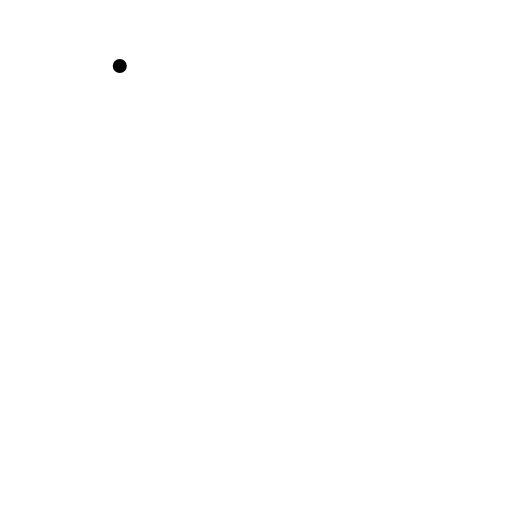
t = 0.00 s
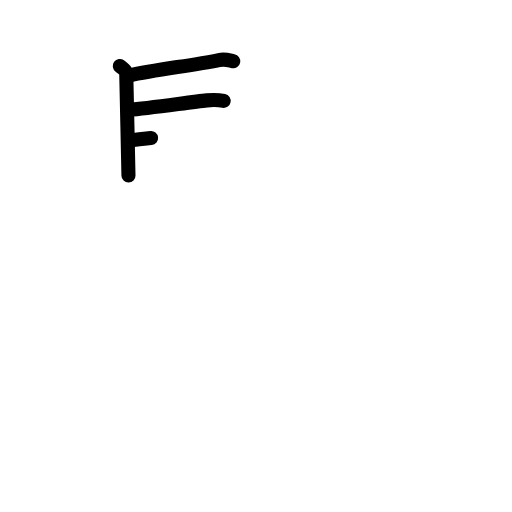
t = 3.13 s
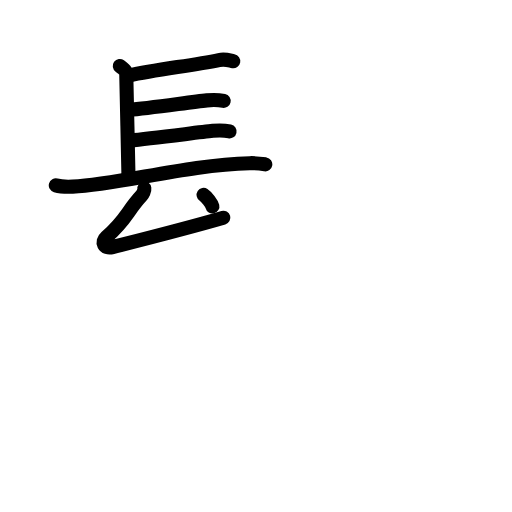
t = 6.25 s
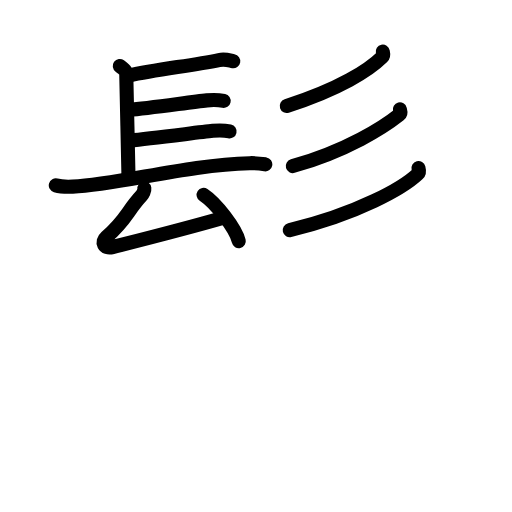
t = 9.63 s
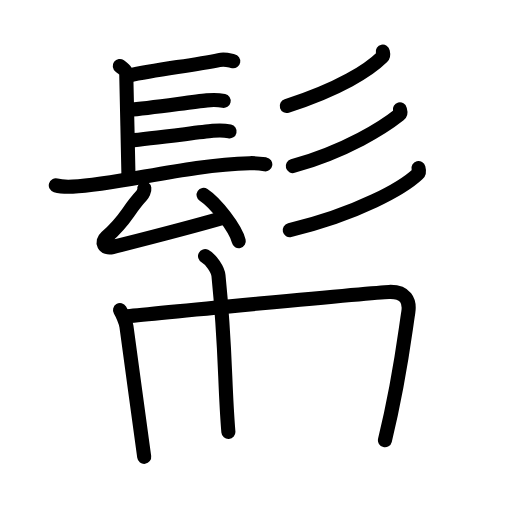
t = 12.88 s
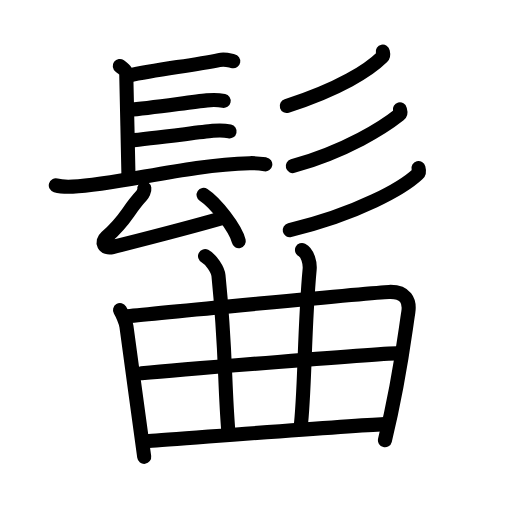
t = 16.00 s

The animated SVG that drew these frames (rendered in a browser with its animation timeline set to each time). Animation: 47 SMIL elements (animate=47); one cycle of 16.00 s.

<?xml version="1.0" encoding="UTF-8"?>
<!--
AniKanjiVG is licensed by CC-BY-SA Paul C. Sommerhoff (https://bitbucket.org/sommerhoff/anikanjivg).
AniKanjiVG uses KanjiVG which is licensed by CC-BY-SA Ulrich Apel (http://kanjivg.tagaini.net).
See also http://creativecommons.org/licenses/by-sa/3.0/
-->
<svg xmlns:kvg='http://kanjivg.tagaini.net' xmlns='http://www.w3.org/2000/svg' width='109' height='109' viewBox='0 0 109 109' style='fill:none;stroke:#000000;stroke-width:3;stroke-linecap:round;stroke-linejoin:round;' id="kvg:kanji_09af7"><g id="kvg:09af7" kvg:element="髷"><g id="kvg:09af7-g1" kvg:element="髟" kvg:position="top" kvg:radical="general"><g id="kvg:09af7-g2" kvg:element="長" kvg:variant="true" kvg:position="left"><path id="kvg:09af7-s1" kvg:type="㇑a" d="M25.5,14.06c1.39,1.02,1.39,1.19,1.39,2.21s0.46,19.57,0.46,21.1"><animate attributeName="d" begin="0.0s" dur="1.0s" from="M25.5,14.06C25.5,14.06,25.5,14.06,25.5,14.06" to="M25.5,14.06c1.39,1.02,1.39,1.19,1.39,2.21s0.46,19.57,0.46,21.1" />
</path>
<path id="kvg:09af7-s2" kvg:type="㇐b" d="M27.44,16.08c5.81-1.33,13.31-2.08,19.17-3.3c1.42-0.3,2.32,0.12,3.05,0.25"><animate attributeName="d" begin="1.0s" dur="0.5s" from="M27.44,16.08C27.44,16.08,27.44,16.08,27.44,16.08" to="M27.44,16.08c5.81-1.33,13.31-2.08,19.17-3.3" />
<animate attributeName="d" begin="1.5s" dur="0.5s" from="M27.44,16.08c5.81-1.33,13.31-2.08,19.17-3.3c0,0,0,0,0,0,0" to="M27.44,16.08c5.81-1.33,13.31-2.08,19.17-3.3c1.42-0.3,2.32,0.12,3.05,0.25" />
<animate attributeName="d" begin="0s" dur="1.0s" from="M-100,-100" to="M-100,-100" />
</path>
<path id="kvg:09af7-s3" kvg:type="㇐b" d="M27.52,23.39c4.22-0.36,13.11-1.66,16.52-2.02c1.28-0.13,2.58-0.09,3.57,0.12"><animate attributeName="d" begin="2.0s" dur="0.5s" from="M27.52,23.39C27.52,23.39,27.52,23.39,27.52,23.39" to="M27.52,23.39c4.22-0.36,13.11-1.66,16.52-2.02" />
<animate attributeName="d" begin="2.5s" dur="0.5s" from="M27.52,23.39c4.22-0.36,13.11-1.66,16.52-2.02c0,0,0,0,0,0,0" to="M27.52,23.39c4.22-0.36,13.11-1.66,16.52-2.02c1.28-0.13,2.58-0.09,3.57,0.12" />
<animate attributeName="d" begin="0s" dur="2.0s" from="M-100,-100" to="M-100,-100" />
</path>
<path id="kvg:09af7-s4" kvg:type="㇐b" d="M27.78,29.88c4.22-0.36,14.11-1.66,17.52-2.02c1.28-0.13,2.58-0.09,3.57,0.12"><animate attributeName="d" begin="3.0s" dur="0.5s" from="M27.78,29.88C27.78,29.88,27.78,29.88,27.78,29.88" to="M27.78,29.88c4.22-0.36,14.11-1.66,17.52-2.02" />
<animate attributeName="d" begin="3.5s" dur="0.5s" from="M27.78,29.88c4.22-0.36,14.11-1.66,17.52-2.02c0,0,0,0,0,0,0" to="M27.78,29.88c4.22-0.36,14.11-1.66,17.52-2.02c1.28-0.13,2.58-0.09,3.57,0.12" />
<animate attributeName="d" begin="0s" dur="3.0s" from="M-100,-100" to="M-100,-100" />
</path>
<path id="kvg:09af7-s5" kvg:type="㇐" d="M11.88,39.47c0.94,0.26,2.67,0.3,3.61,0.26c9.81-0.43,24.3-4.65,37.69-4.99c1.57-0.04,2.51,0.12,3.3,0.25"><animate attributeName="d" begin="4.0s" dur="0.3333333333333333s" from="M11.88,39.47C11.88,39.47,11.88,39.47,11.88,39.47" to="M11.88,39.47c0.94,0.26,2.67,0.3,3.61,0.26" />
<animate attributeName="d" begin="4.333333333333333s" dur="0.3333333333333333s" from="M11.88,39.47c0.94,0.26,2.67,0.3,3.61,0.26c0,0,0,0,0,0,0" to="M11.88,39.47c0.94,0.26,2.67,0.3,3.61,0.26c9.81-0.43,24.3-4.65,37.69-4.99" />
<animate attributeName="d" begin="4.666666666666667s" dur="0.3333333333333333s" from="M11.88,39.47c0.94,0.26,2.67,0.3,3.61,0.26c9.81-0.43,24.3-4.65,37.69-4.99c0,0,0,0,0,0,0" to="M11.88,39.47c0.94,0.26,2.67,0.3,3.61,0.26c9.81-0.43,24.3-4.65,37.69-4.99c1.57-0.04,2.51,0.12,3.3,0.25" />
<animate attributeName="d" begin="0s" dur="4.0s" from="M-100,-100" to="M-100,-100" />
</path>
<g id="kvg:09af7-g3" kvg:element="厶"><path id="kvg:09af7-s6" kvg:type="㇜" d="M30.73,40.12c0.07,0.51-0.35,1.25-0.59,1.51c-3.2,3.45-3.12,5.03-7.54,8.88c-1.1,0.97-0.53,2.57,1.36,2.09c7.29-1.85,15.29-3.85,23.59-6.25"><animate attributeName="d" begin="5.0s" dur="0.25s" from="M30.73,40.12C30.73,40.12,30.73,40.12,30.73,40.12" to="M30.73,40.12c0.07,0.51-0.35,1.25-0.59,1.51" />
<animate attributeName="d" begin="5.25s" dur="0.25s" from="M30.73,40.12c0.07,0.51-0.35,1.25-0.59,1.51c0,0,0,0,0,0,0" to="M30.73,40.12c0.07,0.51-0.35,1.25-0.59,1.51c-3.2,3.45-3.12,5.03-7.54,8.88" />
<animate attributeName="d" begin="5.5s" dur="0.25s" from="M30.73,40.12c0.07,0.51-0.35,1.25-0.59,1.51c-3.2,3.45-3.12,5.03-7.54,8.88c0,0,0,0,0,0,0" to="M30.73,40.12c0.07,0.51-0.35,1.25-0.59,1.51c-3.2,3.45-3.12,5.03-7.54,8.88c-1.1,0.97-0.53,2.57,1.36,2.09" />
<animate attributeName="d" begin="5.75s" dur="0.25s" from="M30.73,40.12c0.07,0.51-0.35,1.25-0.59,1.51c-3.2,3.45-3.12,5.03-7.54,8.88c-1.1,0.97-0.53,2.57,1.36,2.09c0,0,0,0,0,0,0" to="M30.73,40.12c0.07,0.51-0.35,1.25-0.59,1.51c-3.2,3.45-3.12,5.03-7.54,8.88c-1.1,0.97-0.53,2.57,1.36,2.09c7.29-1.85,15.29-3.85,23.59-6.25" />
<animate attributeName="d" begin="0s" dur="5.0s" from="M-100,-100" to="M-100,-100" />
</path>
<path id="kvg:09af7-s7" kvg:type="㇔" d="M43.34,41.48c2.64,1.74,6.83,7.15,7.49,9.85"><animate attributeName="d" begin="6.0s" dur="1.0s" from="M43.34,41.48C43.34,41.48,43.34,41.48,43.34,41.48" to="M43.34,41.48c2.64,1.74,6.83,7.15,7.49,9.85" />
<animate attributeName="d" begin="0s" dur="6.0s" from="M-100,-100" to="M-100,-100" />
</path>
</g>
</g>
<g id="kvg:09af7-g4" kvg:element="彡" kvg:position="right"><g id="kvg:09af7-g5" kvg:element="丿"><path id="kvg:09af7-s8" kvg:type="㇒" d="M81.49,11c0.06,0.28,0.25,0.77-0.12,1.13c-2.81,2.78-9.06,6.81-20.32,10.43"><animate attributeName="d" begin="7.0s" dur="0.5s" from="M81.49,11C81.49,11,81.49,11,81.49,11" to="M81.49,11c0.06,0.28,0.25,0.77-0.12,1.13" />
<animate attributeName="d" begin="7.5s" dur="0.5s" from="M81.49,11c0.06,0.28,0.25,0.77-0.12,1.13c0,0,0,0,0,0,0" to="M81.49,11c0.06,0.28,0.25,0.77-0.12,1.13c-2.81,2.78-9.06,6.81-20.32,10.43" />
<animate attributeName="d" begin="0s" dur="7.0s" from="M-100,-100" to="M-100,-100" />
</path>
</g>
<g id="kvg:09af7-g6" kvg:element="丿"><path id="kvg:09af7-s9" kvg:type="㇒" d="M85.13,23.28c0.07,0.28,0.31,0.8-0.13,1.14c-3.28,2.6-11.03,7.63-22.67,10.94"><animate attributeName="d" begin="8.0s" dur="0.5s" from="M85.13,23.28C85.13,23.28,85.13,23.28,85.13,23.28" to="M85.13,23.28c0.07,0.28,0.31,0.8-0.13,1.14" />
<animate attributeName="d" begin="8.5s" dur="0.5s" from="M85.13,23.28c0.07,0.28,0.31,0.8-0.13,1.14c0,0,0,0,0,0,0" to="M85.13,23.28c0.07,0.28,0.31,0.8-0.13,1.14c-3.28,2.6-11.03,7.63-22.67,10.94" />
<animate attributeName="d" begin="0s" dur="8.0s" from="M-100,-100" to="M-100,-100" />
</path>
</g>
<g id="kvg:09af7-g7" kvg:element="丿"><path id="kvg:09af7-s10" kvg:type="㇒" d="M89.09,35.79c0.08,0.31,0.29,0.83-0.15,1.25C85.9,39.93,76.35,45.46,61.68,49"><animate attributeName="d" begin="9.0s" dur="0.5s" from="M89.09,35.79C89.09,35.79,89.09,35.79,89.09,35.79" to="M89.09,35.79c0.08,0.31,0.29,0.83-0.15,1.25" />
<animate attributeName="d" begin="9.5s" dur="0.5s" from="M89.09,35.79c0.08,0.31,0.29,0.83-0.15,1.25c0,0,0,0,0,0,0" to="M89.09,35.79c0.08,0.31,0.29,0.83-0.15,1.25C85.9,39.93,76.35,45.46,61.68,49" />
<animate attributeName="d" begin="0s" dur="9.0s" from="M-100,-100" to="M-100,-100" />
</path>
</g>
</g>
</g>
<g id="kvg:09af7-g8" kvg:element="曲" kvg:position="bottom"><g id="kvg:09af7-g9" kvg:element="日" kvg:part="1"><path id="kvg:09af7-s11" kvg:type="㇑" d="M25.55,66.01c0.43,0.71,1.24,2.56,1.37,3.5c0.33,2.49,3.64,26.81,3.78,27.75"><animate attributeName="d" begin="10.0s" dur="0.5s" from="M25.55,66.01C25.55,66.01,25.55,66.01,25.55,66.01" to="M25.55,66.01c0.43,0.71,1.24,2.56,1.37,3.5" />
<animate attributeName="d" begin="10.5s" dur="0.5s" from="M25.55,66.01c0.43,0.71,1.24,2.56,1.37,3.5c0,0,0,0,0,0,0" to="M25.55,66.01c0.43,0.71,1.24,2.56,1.37,3.5c0.33,2.49,3.64,26.81,3.78,27.75" />
<animate attributeName="d" begin="0s" dur="10.0s" from="M-100,-100" to="M-100,-100" />
</path>
<path id="kvg:09af7-s12" kvg:type="㇕" d="M27.14,67.33c3.99-0.44,52.15-5.05,55.67-5.18c3.57-0.13,4.5,1.92,4.11,4.35c-0.76,4.78-1.7,13.79-4.97,27.22"><animate attributeName="d" begin="11.0s" dur="0.3333333333333333s" from="M27.14,67.33C27.14,67.33,27.14,67.33,27.14,67.33" to="M27.14,67.33c3.99-0.44,52.15-5.05,55.67-5.18" />
<animate attributeName="d" begin="11.333333333333334s" dur="0.3333333333333333s" from="M27.14,67.33c3.99-0.44,52.15-5.05,55.67-5.18c0,0,0,0,0,0,0" to="M27.14,67.33c3.99-0.44,52.15-5.05,55.67-5.18c3.57-0.13,4.5,1.92,4.11,4.35" />
<animate attributeName="d" begin="11.666666666666666s" dur="0.3333333333333333s" from="M27.14,67.33c3.99-0.44,52.15-5.05,55.67-5.18c3.57-0.13,4.5,1.92,4.11,4.35c0,0,0,0,0,0,0" to="M27.14,67.33c3.99-0.44,52.15-5.05,55.67-5.18c3.57-0.13,4.5,1.92,4.11,4.35c-0.76,4.78-1.7,13.79-4.97,27.22" />
<animate attributeName="d" begin="0s" dur="11.0s" from="M-100,-100" to="M-100,-100" />
</path>
</g>
<g id="kvg:09af7-g10" kvg:element="廾"><g id="kvg:09af7-g11" kvg:element="十" kvg:part="1"><path id="kvg:09af7-s13" kvg:type="㇐" d="M43.65,54.53c1.25,0.64,2.73,2.84,2.86,4.13c1.6,15.84,1.24,22.84,2.11,33.28"><animate attributeName="d" begin="12.0s" dur="0.5s" from="M43.65,54.53C43.65,54.53,43.65,54.53,43.65,54.53" to="M43.65,54.53c1.25,0.64,2.73,2.84,2.86,4.13" />
<animate attributeName="d" begin="12.5s" dur="0.5s" from="M43.65,54.53c1.25,0.64,2.73,2.84,2.86,4.13c0,0,0,0,0,0,0" to="M43.65,54.53c1.25,0.64,2.73,2.84,2.86,4.13c1.6,15.84,1.24,22.84,2.11,33.28" />
<animate attributeName="d" begin="0s" dur="12.0s" from="M-100,-100" to="M-100,-100" />
</path>
</g>
<g id="kvg:09af7-g12" kvg:element="丿" kvg:variant="true"><path id="kvg:09af7-s14" kvg:type="㇑" d="M64.29,53.23c1.25,0.63,1.75,2.84,1.63,4.13c-1.16,12.32-1.02,26.54-1.94,33.72"><animate attributeName="d" begin="13.0s" dur="0.5s" from="M64.29,53.23C64.29,53.23,64.29,53.23,64.29,53.23" to="M64.29,53.23c1.25,0.63,1.75,2.84,1.63,4.13" />
<animate attributeName="d" begin="13.5s" dur="0.5s" from="M64.29,53.23c1.25,0.63,1.75,2.84,1.63,4.13c0,0,0,0,0,0,0" to="M64.29,53.23c1.25,0.63,1.75,2.84,1.63,4.13c-1.16,12.32-1.02,26.54-1.94,33.72" />
<animate attributeName="d" begin="0s" dur="13.0s" from="M-100,-100" to="M-100,-100" />
</path>
</g>
<g id="kvg:09af7-g13" kvg:element="十" kvg:part="2"><path id="kvg:09af7-s15" kvg:type="㇑" d="M30.13,79.47c7.62-0.72,51.47-4.3,55.21-4.3"><animate attributeName="d" begin="14.0s" dur="1.0s" from="M30.13,79.47C30.13,79.47,30.13,79.47,30.13,79.47" to="M30.13,79.47c7.62-0.72,51.47-4.3,55.21-4.3" />
<animate attributeName="d" begin="0s" dur="14.0s" from="M-100,-100" to="M-100,-100" />
</path>
</g>
</g>
<g id="kvg:09af7-g14" kvg:element="日" kvg:part="2"><path id="kvg:09af7-s16" kvg:type="㇐" d="M31.7,93.89c6.74-0.46,41.73-3.21,50.13-3.6"><animate attributeName="d" begin="15.0s" dur="1.0s" from="M31.7,93.89C31.7,93.89,31.7,93.89,31.7,93.89" to="M31.7,93.89c6.74-0.46,41.73-3.21,50.13-3.6" />
<animate attributeName="d" begin="0s" dur="15.0s" from="M-100,-100" to="M-100,-100" />
</path>
</g>
</g>
</g>
</svg>
